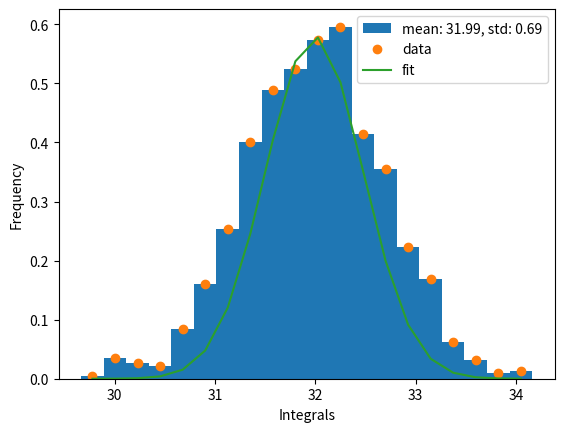

This chart was generated by the following Python code:
import numpy as np
import matplotlib.pyplot as plt
import statistics as stat
from scipy.optimize import curve_fit
def f(x):
    return x**3


def Gauss(x, A, B, C):
    y = A*np.exp(-((x-B)**2)/C**2)
    return y

sigma = 2
samples = 10000

integrals = []
solution = 2*sigma**4

N = 1000
for i in range(N):
    xi = np.random.normal(0, sigma, samples)

    integral = np.sqrt(2*np.pi*sigma**2)/2 *np.sum(abs(f(xi)))/samples
   # print(f"integral {integral} sol: {solution}")
    integrals.append(integral)

h, xedges, patches = plt.hist(integrals, density=True, bins=20, label=f"mean: {stat.mean(integrals):.2f}, std: {stat.pstdev(integrals):.2f}")
xcenters = (xedges[:-1] + xedges[1:]) / 2

parameters, covariance = curve_fit(Gauss, xcenters, h)
fit_B = sum(integrals)/len(integrals)
variance = sum([((x - fit_B) ** 2) for x in integrals]) / len(integrals) 
fit_C = variance ** 0.5
fit_A = 1/np.sqrt(2*np.pi*variance)

print(fit_A)
print(fit_B)
print(fit_C)
fit_y = Gauss(xcenters, fit_A, fit_B, fit_C)
plt.plot(xcenters, h, 'o', label='data')
plt.plot(xcenters, fit_y, '-', label='fit')

plt.legend(loc="upper left")
plt.ylabel("Frequency")
plt.xlabel("Integrals")
plt.legend()
plt.show()
